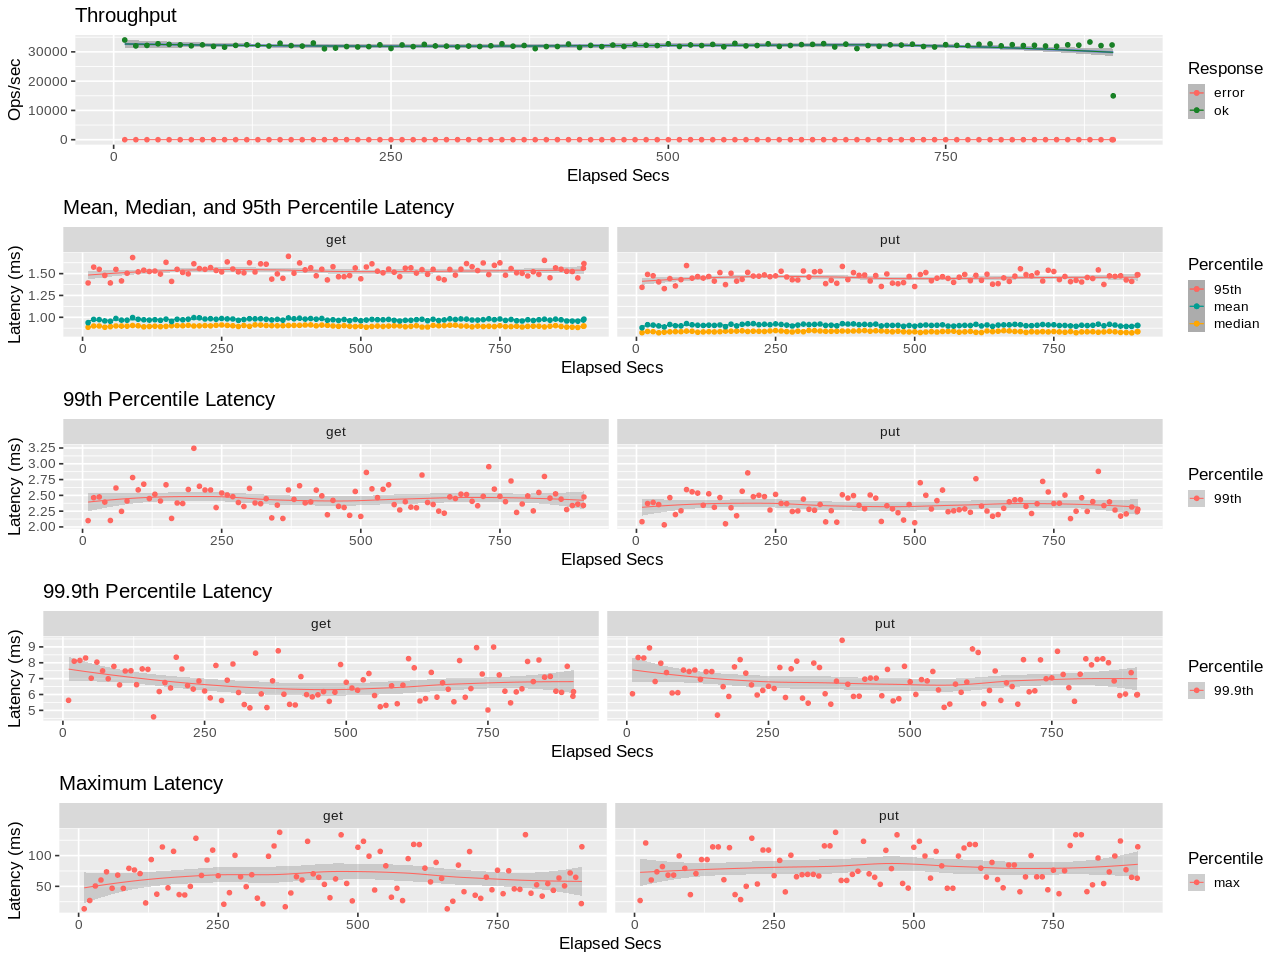

Values plotted in this chart, from the file beside it:
elapsed, window, total, successful, failed
10, 10, 340517, 340517, 0
20, 10, 320497, 320497, 0
30, 9.999, 321967, 321967, 0
40, 10, 327554, 327554, 0
50, 10, 325580, 325580, 0
60, 10, 324052, 324052, 0
70, 10, 320743, 320743, 0
80, 10, 323973, 323973, 0
90, 10, 318786, 318786, 0
100, 10, 316114, 316114, 0
110, 10, 322204, 322204, 0
120, 10, 324122, 324122, 0
130, 10, 322563, 322563, 0
140, 10, 319903, 319903, 0
150, 10, 329437, 329437, 0
160, 10, 321350, 321350, 0
170, 10, 319724, 319724, 0
180, 10, 330129, 330129, 0
190, 10, 310607, 310607, 0
200, 10, 313045, 313045, 0
210, 10, 318116, 318116, 0
220, 10, 316725, 316725, 0
230, 10, 317941, 317941, 0
240, 10, 324064, 324064, 0
250, 10, 311673, 311673, 0
260, 10, 323735, 323735, 0
270, 10, 318000, 318000, 0
280, 10, 325663, 325663, 0
290, 10, 320244, 320244, 0
300, 10, 319589, 319589, 0
310, 10, 317020, 317020, 0
320, 10, 319824, 319824, 0
330, 10, 318480, 318480, 0
340, 9.998, 320607, 320607, 0
350, 10, 327618, 327618, 0
360, 10, 319497, 319497, 0
370, 10, 321819, 321819, 0
380, 10, 311067, 311067, 0
390, 10, 318082, 318082, 0
400, 10, 318343, 318343, 0
410, 10, 326757, 326757, 0
420, 10, 314843, 314843, 0
430, 10, 322209, 322209, 0
440, 10, 317948, 317948, 0
450, 10, 323213, 323213, 0
460, 10, 318442, 318442, 0
470, 10, 326111, 326111, 0
480, 10, 322838, 322838, 0
490, 10, 321441, 321441, 0
500, 10, 327616, 327616, 0
510, 10, 318467, 318467, 0
520, 10, 323594, 323594, 0
530, 10, 321577, 321577, 0
540, 10, 325489, 325489, 0
550, 10, 317322, 317322, 0
560, 10, 328997, 328997, 0
570, 10, 320366, 320366, 0
580, 10, 321630, 321630, 0
590, 10, 327603, 327603, 0
600, 9.996, 318429, 318429, 0
... 31 more rows
